Run: headless pygame with SDL's dummy video driver; simulated clock (each Clock.tick advances the game by its frame time, no real sleeping); random seed 0; keys injected as events and as key.get_pressed() state; no mouse input.
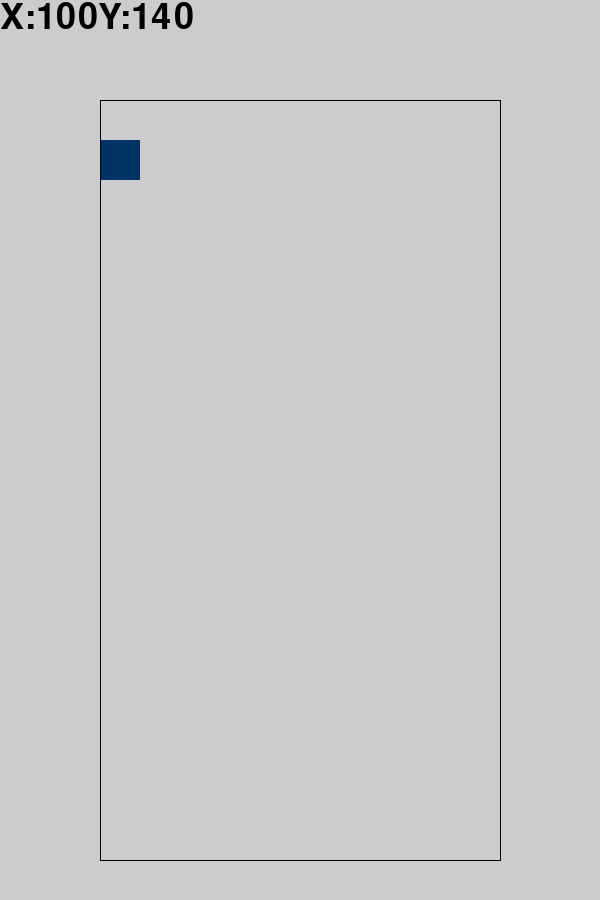
Frame 1 of 4 · flips 1–60 · no input
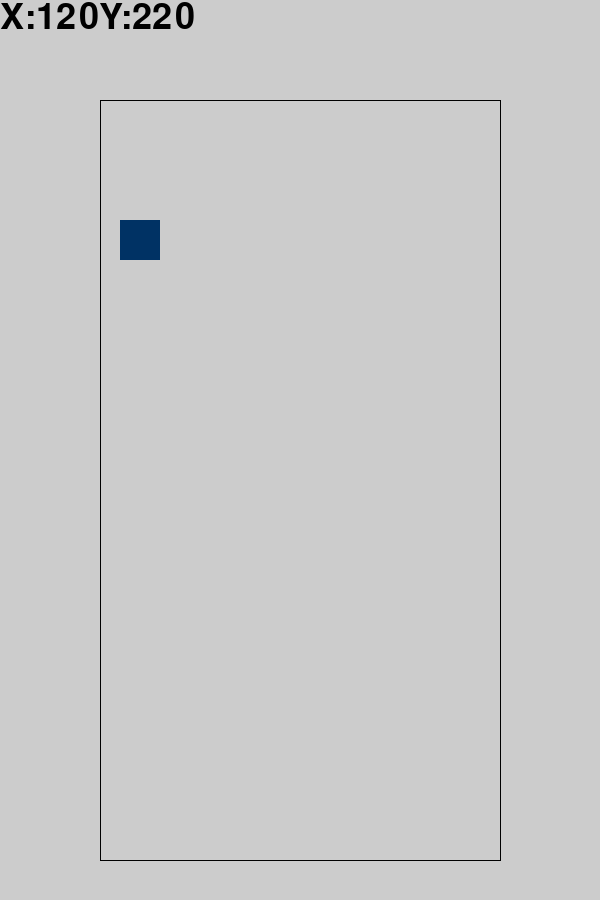
Frame 2 of 4 · flips 61–180 · tapped SPACE, RETURN · held RIGHT (→), D
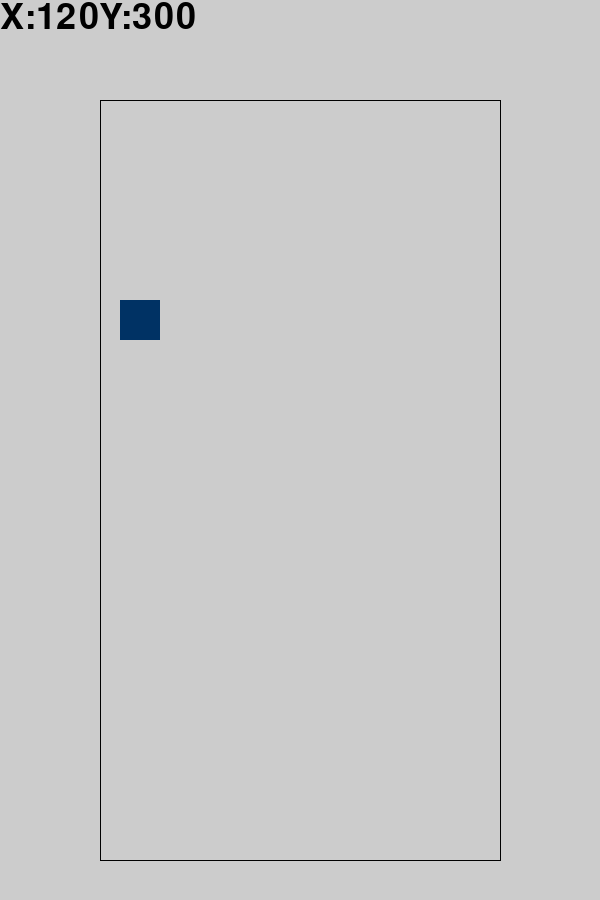
Frame 3 of 4 · flips 181–300 · held DOWN (↓), S
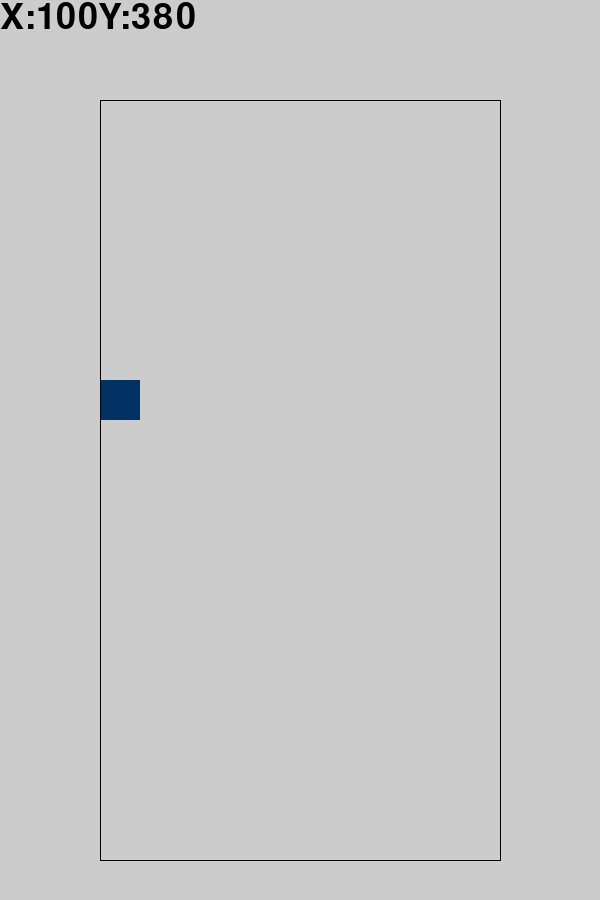
Frame 4 of 4 · flips 301–420 · held LEFT (←), A, UP (↑), W

The pygame program that drew these frames:

import pygame
pygame.init()

w = 600
h = 900
x = 100
y = 100
l = 40
screen = pygame.display.set_mode((w, h))
font = pygame.font.Font(pygame.font.get_default_font(), 36)

tick = 0

run = True
while run: 

    pygame.time.Clock().tick(60)
    screen.fill((204, 204, 204))
    
    tick+=1
    if tick == 60: 
        y= y+l
        tick = 0
    
    pygame.draw.rect(screen, (0, 50, 100), (x, y, l, l))
    pygame.draw.line(screen, (0,0,0), (100,100), (100, 860) )
    pygame.draw.line(screen, (0,0,0), (500,100), (500, 860) )
    pygame.draw.line(screen, (0,0,0), (100, 860), (500, 860) )
    pygame.draw.line(screen, (0,0,0), (100,100), (500, 100) )
    text_surface = font.render('X:'+str(x)+"Y:"+str(y), True, (0, 0, 0))


    for event in pygame.event.get():
        if event.type==pygame.KEYDOWN:
            if event.key==pygame.K_LEFT and x>100:
                x -= 20
            elif event.key==pygame.K_RIGHT and x+l<500:
                x += 20
        if event.type == pygame.QUIT:
            run = False
    
    screen.blit(text_surface, dest=(0,0))
    pygame.display.flip()

pygame.quit()
